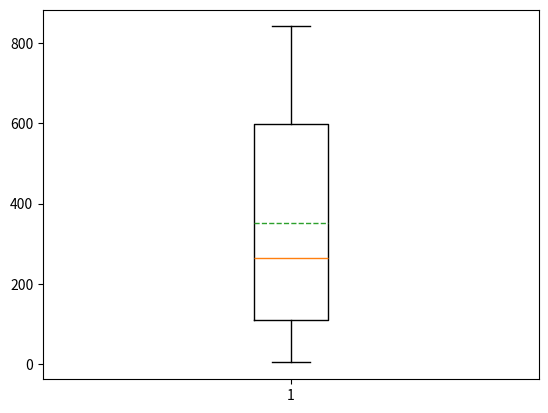

Write the Python code that produced this figure.
import numpy as np
gene_lengths = np.array([9410, 394141, 4442, 105338, 19149, 76779, 126550, 
36296, 842, 15981])
exon_counts = np.array([51, 1142, 42, 216, 25, 650, 32533, 57, 1, 523])
# Get the average exon length across 10 genes
average = gene_lengths/exon_counts
average.sort()
print (average)
import matplotlib.pyplot as plt
# Make some changes to avoid sticking to the default choices
plt.boxplot(average,
            notch = False,
            vert = True,
            whis = 1.5,
            patch_artist = False,
            meanline = True,
            showmeans = True)
plt.show()
         
